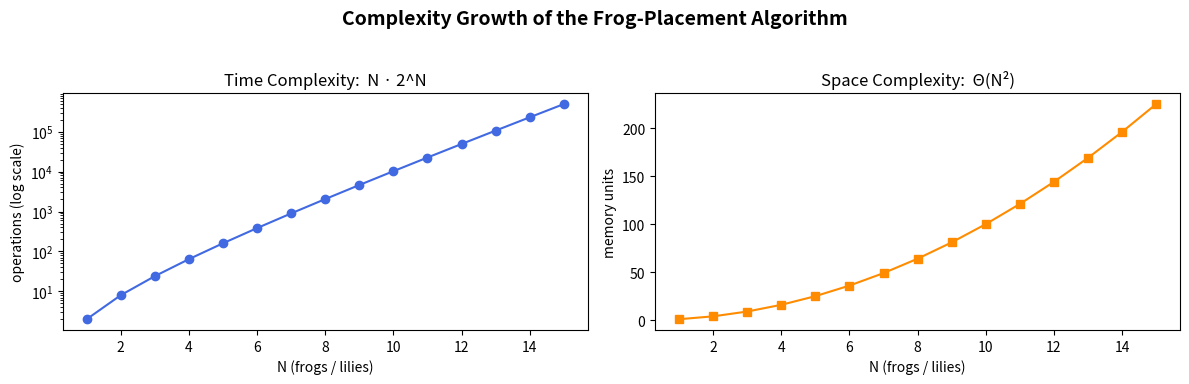

Reproduce this figure in Python.
import math
import matplotlib.pyplot as plt
import numpy as np

def time_complexity(n):
    return n * (1 << n)

def space_complexity(n):
    return n * n

n_values = np.arange(1, 16)
time_values = np.array([time_complexity(n) for n in n_values], dtype=float)
space_values = np.array([space_complexity(n) for n in n_values], dtype=float)

fig, (ax_time, ax_space) = plt.subplots(1, 2, figsize=(12, 4))

ax_time.plot(n_values, time_values, marker='o', color='royalblue')
ax_time.set_yscale('log')
ax_time.set_xlabel('N (frogs / lilies)')
ax_time.set_ylabel('operations (log scale)')
ax_time.set_title('Time Complexity:  N · 2^N')

ax_space.plot(n_values, space_values, marker='s', color='darkorange')
ax_space.set_xlabel('N (frogs / lilies)')
ax_space.set_ylabel('memory units')
ax_space.set_title('Space Complexity:  Θ(N²)')

fig.suptitle('Complexity Growth of the Frog-Placement Algorithm', fontsize=14, fontweight='bold')
fig.tight_layout(rect=[0, 0.03, 1, 0.95])
plt.show()
